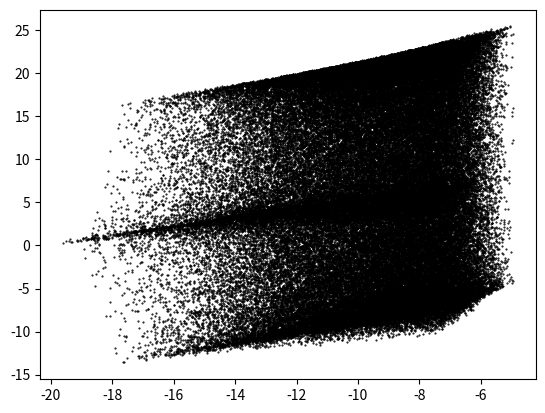

Source code (Python): (Note: this script raises an exception after producing the figure.)
import math
from collections import OrderedDict
import numpy as np
import pandas as pd

def kurasawe(x):
    return kurasawe_f1(x), kurasawe_f2(x)

def kurasawe_f1(x):
    n = len(x)

    f1 = 0
    for i in range(n-1):
        f1 += -10*math.exp(-0.2*(x[i]**2+x[i+1]**2)**0.5)
    return f1

def kurasawe_f2(x):
    n = len(x)

    f2 = 0
    for i in range(n):
        f2 += abs(x[i])**0.8+5*math.sin(x[0]**3)

    return f2

def costfunction(x,weights,obj_functions):
    assert len(weights) == len(obj_functions)

    m = len(weights)

    C = 0
    for i in range(m):
        C += weights[i] * obj_functions[i]

    return C

if __name__ == "__main__":
    from scipy.stats import uniform

    n_design_variables = 3
    n_obj_functions = 2
    n_simulations = 100000

    x_sampler = [uniform(-5,10) for i in range(n_design_variables)]

    column_names = ['id'] \
            + ['x{}'.format(i+1) for i in range(n_design_variables)] \
            + ['f{}'.format(i+1) for i in range(n_obj_functions)]
    data = []
    for i in range(n_simulations):
        x = [u.rvs() for u in x_sampler]
        f1,f2 = kurasawe(x)
        row = [i] + x + [f1,f2]
        data.append([i] + x + [f1,f2])

    df = pd.DataFrame(data,
                 columns=column_names)

    import matplotlib.pyplot as plt

    fig, ax = plt.subplots(1,)
    ax.scatter(df['f1'],df['f2'],c='black',marker=".",s=1)
    #ax.set_xlim(-20,-14)
    #ax.set_ylim(-12,2)
    plt.show()
    fig.savefig('pareto_mc_sampling.eps',dps=1200)
